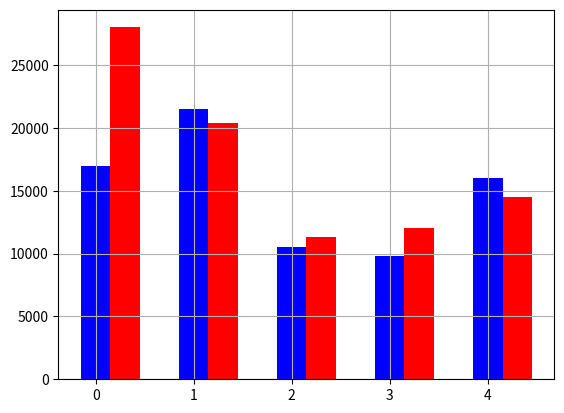

Source code (Python):
import matplotlib.pyplot as plt
import random
import numpy as np
# indices = np.arange(5)  # returns evenly spaced values within given interval

# plt.plot([1, 2, 3, 4, 5],[7, 4, 11, 13, 9], "b-",
#         [1, 2, 3, 4, 5], [11, 7, 10, 9, 4], "r:")     # Line plot
# plt.plot([1, 2, 3, 4, 5],[7, 4, 11, 13, 9], "bs",
#         [1, 2, 3, 4, 5], [11, 7, 10, 9, 4], "ro")       # Scatter plot
# #plt.xlabel("Week")
# plt.ylabel("Score")
# plt.title("Performance")
# plt.axis([0, 6, 0, 15])
# plt.grid(True)
# Saving your plot as an image
# figure = plt.gcf() # get current figure
# figure.set_size_inches(8.0, 5.0)
# figure.savefig('images/test_results.png', dpi=100) 
#plt.show()

# Histogram
# x = []
# for y in range(1000):
#     x.append(random.randint(0, 100))
# OR
# x = [random.randint(0, 100) for y in range(1000)] # list comprehension
# numBuckets = 50
# plt.hist(x, numBuckets, facecolor='c')
# plt.grid(True)
# plt.show()

# Bar Chart
indices = np.arange(5) # generates 5 sequential values, used as x axis categories
#indices = [1, 2, 3, 4, 5] # cannnot concatenate list and float (indicies + width)
#indices = range(5) # cannot add range and float types (indicies + width)
spending = [17000, 21500, 10500, 9800, 16000]
earnings = [28000, 20350, 11300, 12000, 14500]
width = 0.3
plt.bar(indices, spending, width, color = 'b')
plt.bar(indices+width, earnings, width, color = 'r')
plt.grid(True)
plt.show()